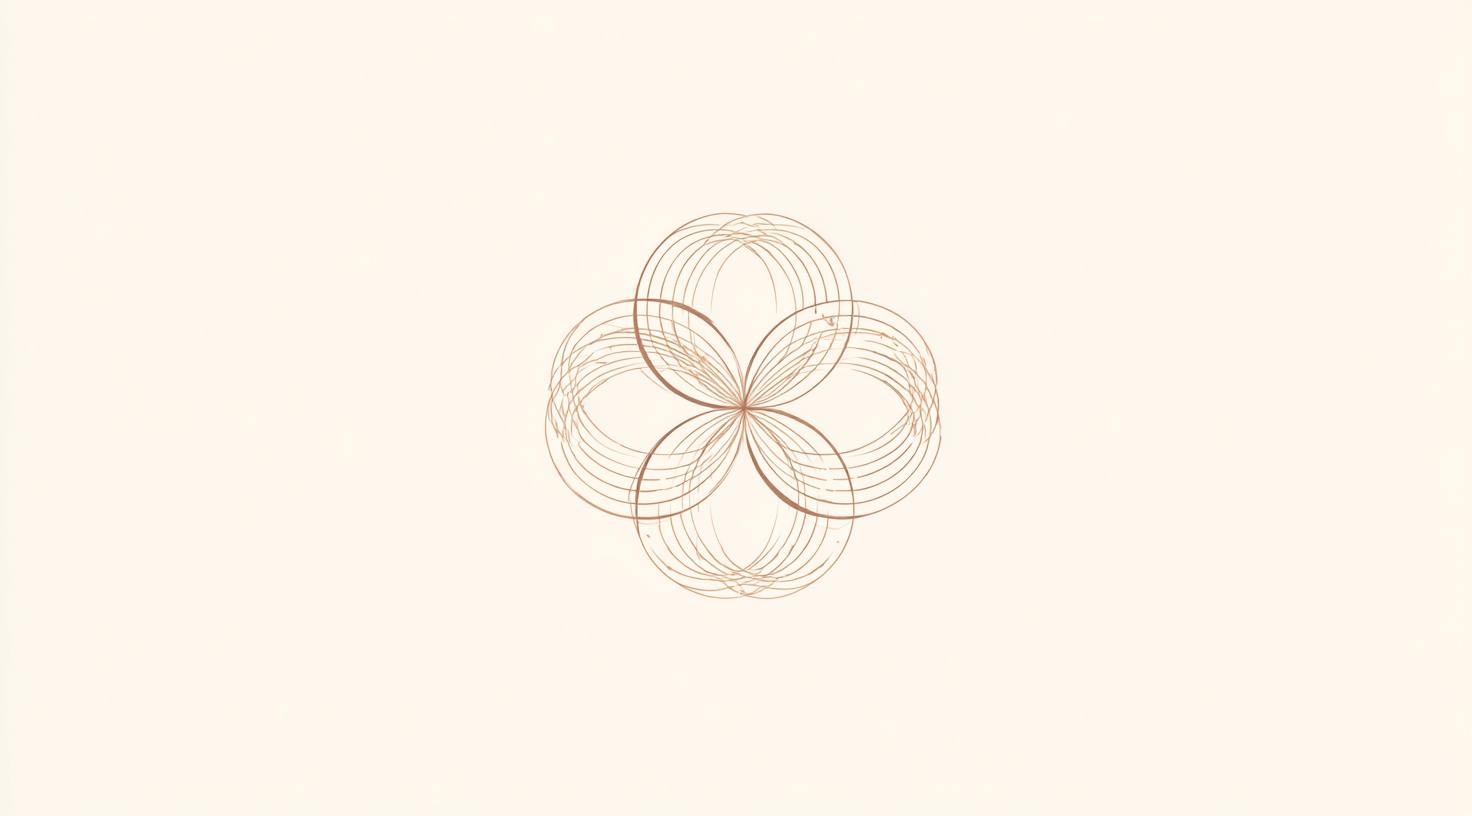
Generation parameters embedded in this image by Midjourney (PNG 'Description' text chunk):
An elegant and minimalist line drawing of sacred geometry, with intricate patterns interlacing the lines to form an elaborate flower design on a light background. The illustration is rendered in soft, neutral tones, creating a sense of calmness and tranquility, perfect for high-end branding, company logo --chaos 20 --ar 128:71 --raw --stylize 0 --v 7 Job ID: 4a7a734f-509b-405b-9bd8-25b38f7b89fb